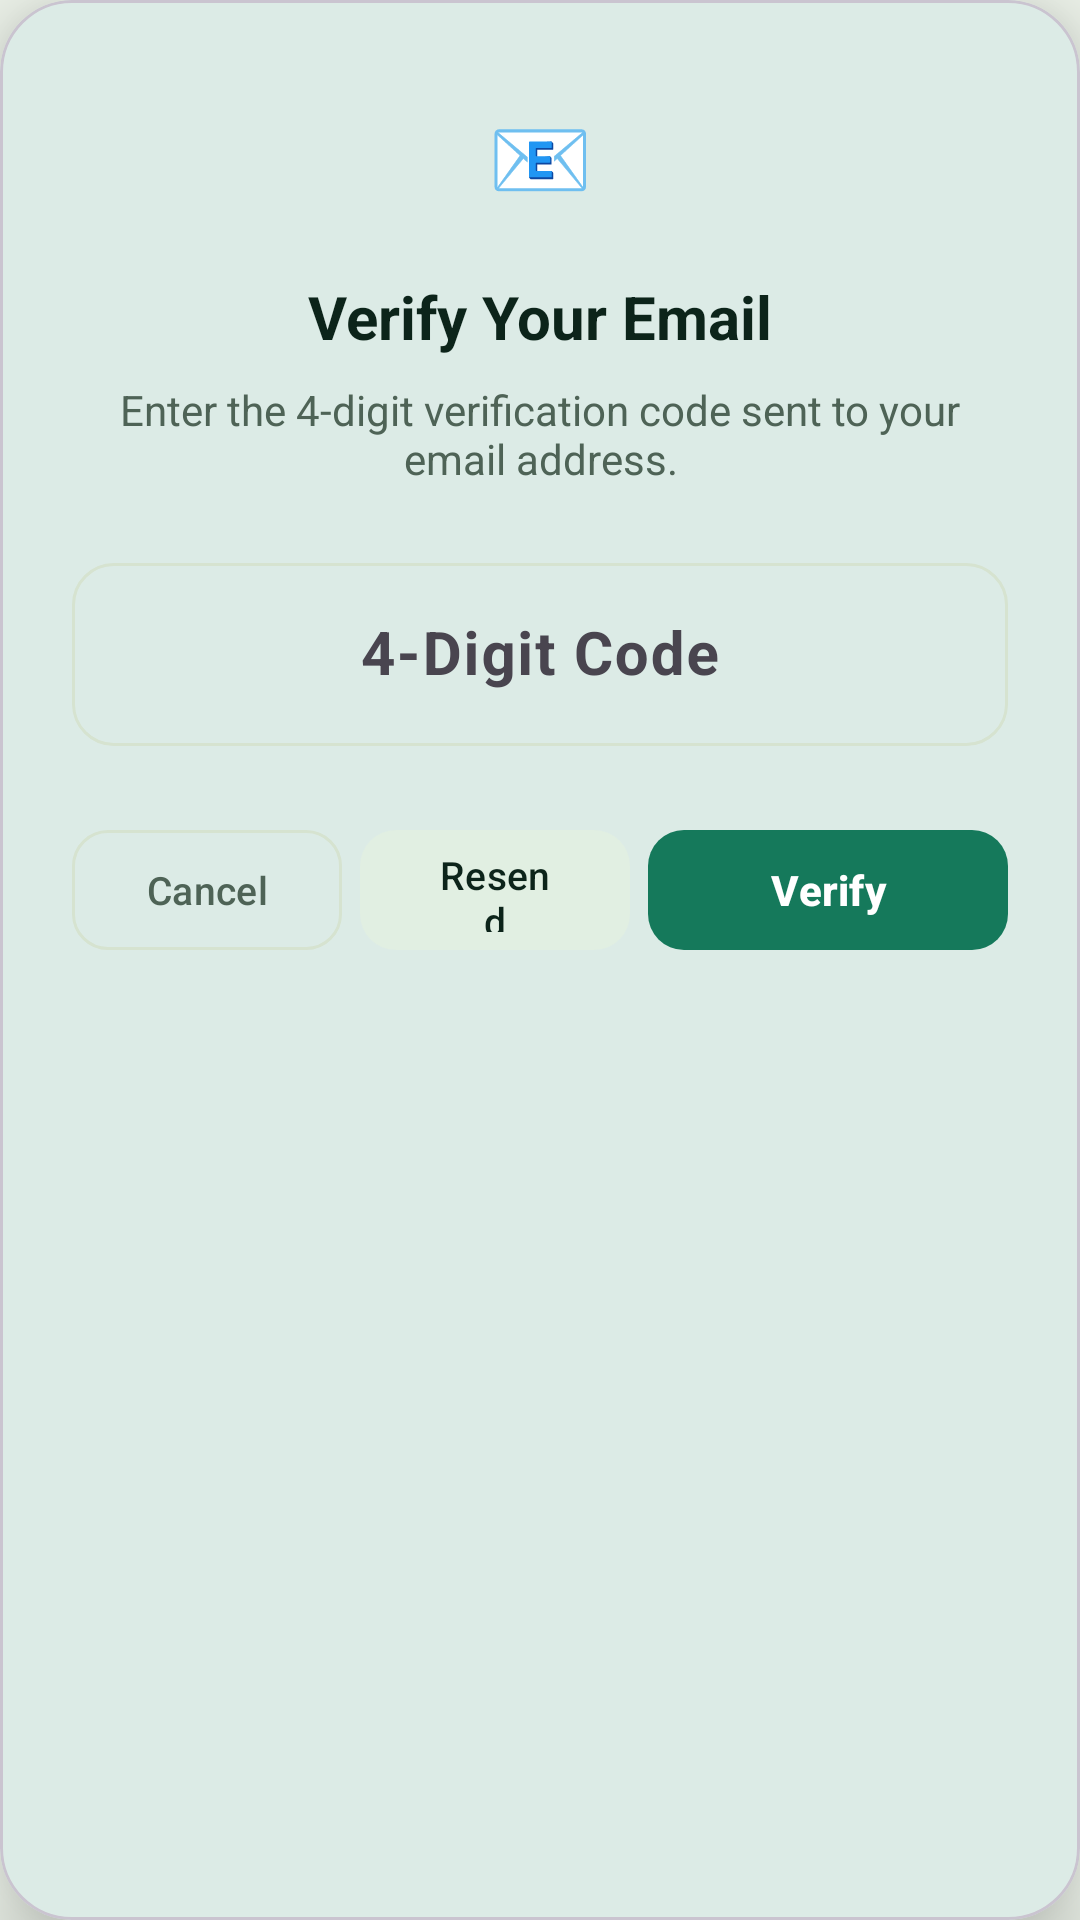

Reconstruct the res/layout file that produces this screen, plus the resources it refers to.
<!-- AndroidManifest.xml: application theme Theme.BrightNest -->
<!-- res/layout/dialog_email_verification.xml -->
<?xml version="1.0" encoding="utf-8"?>
<com.google.android.material.card.MaterialCardView
    xmlns:android="http://schemas.android.com/apk/res/android"
    xmlns:app="http://schemas.android.com/apk/res-auto"
    android:layout_width="match_parent"
    android:layout_height="wrap_content"
    android:layout_margin="20dp"
    app:cardCornerRadius="24dp"
    app:cardElevation="16dp"
    app:cardBackgroundColor="@color/card">

    <LinearLayout
        android:layout_width="match_parent"
        android:layout_height="wrap_content"
        android:orientation="vertical"
        android:padding="24dp">

        <TextView
            android:id="@+id/tvIconBadge"
            android:layout_width="56dp"
            android:layout_height="56dp"
            android:layout_gravity="center_horizontal"
            android:background="@drawable/circle_icon_bg"
            android:gravity="center"
            android:text="📧"
            android:textSize="28sp" />

        <TextView
            android:id="@+id/tvDialogTitle"
            android:layout_width="wrap_content"
            android:layout_height="wrap_content"
            android:layout_gravity="center_horizontal"
            android:layout_marginTop="12dp"
            android:text="Verify Your Email"
            android:textColor="@color/foreground"
            android:textSize="20sp"
            android:textStyle="bold" />

        <TextView
            android:id="@+id/tvDialogMessage"
            android:layout_width="match_parent"
            android:layout_height="wrap_content"
            android:layout_marginTop="8dp"
            android:gravity="center"
            android:text="Enter the 4-digit verification code sent to your email address."
            android:textColor="@color/muted_foreground"
            android:textSize="14sp" />

        <com.google.android.material.textfield.TextInputLayout
            style="@style/Widget.Material3.TextInputLayout.OutlinedBox"
            android:layout_width="match_parent"
            android:layout_height="wrap_content"
            android:layout_marginTop="20dp"
            android:hint="4-Digit Code"
            app:boxCornerRadiusTopStart="14dp"
            app:boxCornerRadiusTopEnd="14dp"
            app:boxCornerRadiusBottomStart="14dp"
            app:boxCornerRadiusBottomEnd="14dp">

            <com.google.android.material.textfield.TextInputEditText
                android:id="@+id/inputCode"
                android:layout_width="match_parent"
                android:layout_height="wrap_content"
                android:gravity="center"
                android:inputType="number"
                android:maxLength="4"
                android:textSize="20sp"
                android:textStyle="bold" />
        </com.google.android.material.textfield.TextInputLayout>

        <LinearLayout
            android:layout_width="match_parent"
            android:layout_height="wrap_content"
            android:layout_marginTop="24dp"
            android:orientation="horizontal"
            android:gravity="center_vertical"
            android:weightSum="3">

            <com.google.android.material.button.MaterialButton
                android:id="@+id/btnDialogCancel"
                style="@style/Widget.Material3.Button.OutlinedButton"
                android:layout_width="0dp"
                android:layout_height="48dp"
                android:layout_weight="0.9"
                android:layout_marginEnd="6dp"
                android:text="Cancel"
                android:textAllCaps="false"
                android:textSize="13sp"
                app:cornerRadius="12dp"
                android:textColor="@color/muted_foreground" />

            <com.google.android.material.button.MaterialButton
                android:id="@+id/btnDialogResend"
                style="@style/Widget.Material3.Button.TonalButton"
                android:layout_width="0dp"
                android:layout_height="48dp"
                android:layout_weight="0.9"
                android:layout_marginEnd="6dp"
                android:text="Resend"
                android:textAllCaps="false"
                android:textSize="13sp"
                app:cornerRadius="12dp"
                app:backgroundTint="@color/secondary"
                android:textColor="@color/foreground" />

            <com.google.android.material.button.MaterialButton
                android:id="@+id/btnDialogVerify"
                android:layout_width="0dp"
                android:layout_height="48dp"
                android:layout_weight="1.2"
                android:text="Verify"
                android:textAllCaps="false"
                android:textSize="14sp"
                android:textStyle="bold"
                app:cornerRadius="12dp"
                app:backgroundTint="@color/primary"
                android:textColor="@color/on_primary" />
        </LinearLayout>
    </LinearLayout>
</com.google.android.material.card.MaterialCardView>
<!-- resources referenced by this layout -->
<resources>
  <color name="card">#FFFFFF</color>
  <color name="foreground">#0C241A</color>
  <color name="muted_foreground">#4E6356</color>
  <color name="on_primary">#FFFFFF</color>
  <color name="primary">#15795B</color>
  <color name="secondary">#E1EFE2</color>
  <style name="Theme.BrightNest" parent="Theme.Material3.DayNight.NoActionBar">
          <item name="colorPrimary">@color/primary</item>
          <item name="colorOnPrimary">@color/on_primary</item>
          <item name="colorSecondary">@color/accent</item>
          <item name="colorOnSecondary">@color/foreground</item>
          <item name="android:colorBackground">@color/background</item>
          <item name="colorSurface">@color/card</item>
          <item name="colorOnSurface">@color/foreground</item>
          <item name="colorOutline">@color/border</item>
          <item name="android:statusBarColor">@color/primary</item>
          <item name="android:navigationBarColor">@color/background</item>
          <item name="android:windowLightStatusBar">false</item>
      </style>
  <color name="accent">#C8A951</color>
  <color name="background">#EFF5EC</color>
  <color name="border">#D6E3D0</color>
</resources>
